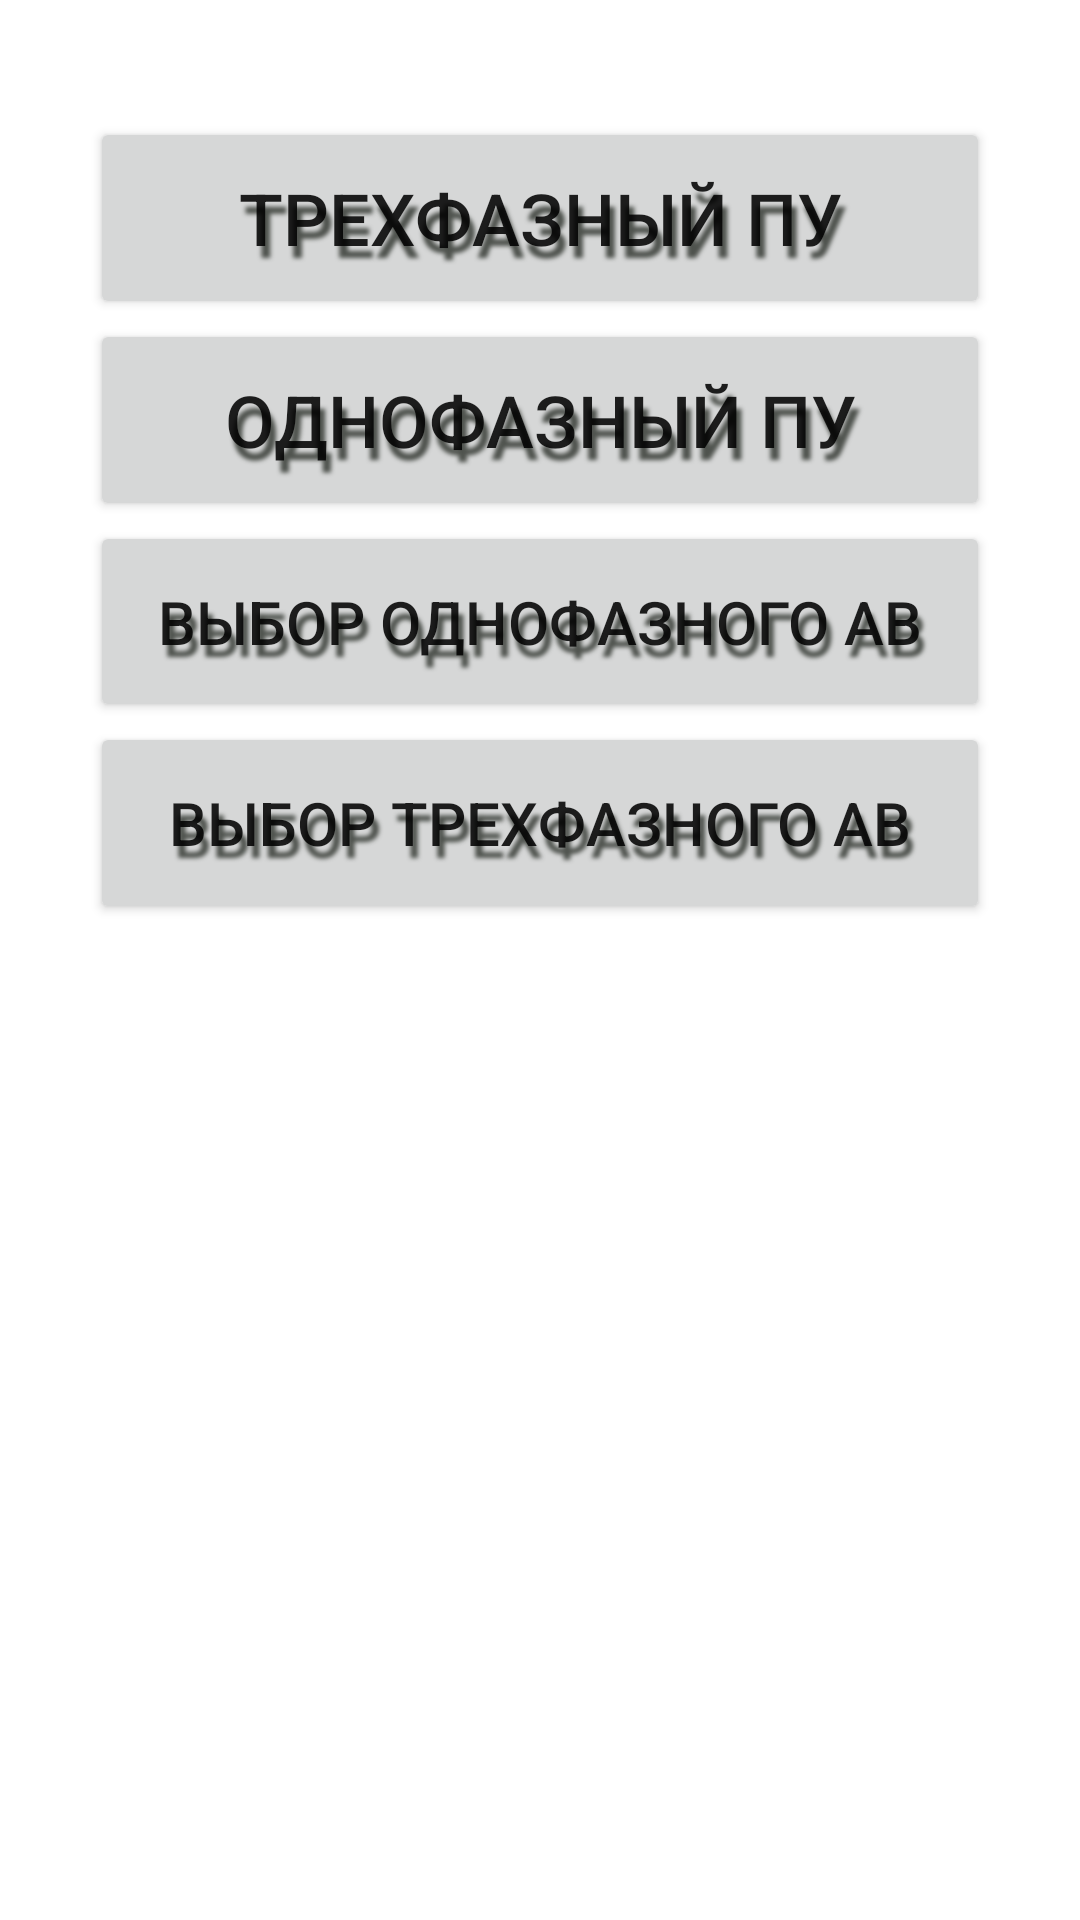

Produce the Android XML layout that renders to this screen, including the resource entries it uses.
<!-- AndroidManifest.xml: application theme Theme.PowerMetr -->
<!-- res/layout/activity_main.xml -->
<?xml version="1.0" encoding="utf-8"?>
<androidx.constraintlayout.widget.ConstraintLayout xmlns:android="http://schemas.android.com/apk/res/android"
    xmlns:app="http://schemas.android.com/apk/res-auto"
    xmlns:tools="http://schemas.android.com/tools"
    android:layout_width="match_parent"
    android:layout_height="match_parent"
    android:addStatesFromChildren="false"
    android:backgroundTint="#D81B60"
    android:soundEffectsEnabled="false"
    android:splitMotionEvents="false"
    tools:context=".MainActivity">

    <Button
        android:id="@+id/button9"
        android:layout_width="0dp"
        android:layout_height="0dp"
        android:layout_marginStart="30dp"
        android:layout_marginEnd="30dp"
        android:layout_marginBottom="332dp"
        android:onClick="goToAnActivity4"
        android:shadowColor="#4F534E"
        android:shadowDx="5"
        android:shadowDy="12"
        android:shadowRadius="3"
        android:text="Выбор трехфазного АВ"
        android:textSize="20sp"
        app:cornerRadius="25dp"
        app:layout_constraintBottom_toBottomOf="parent"
        app:layout_constraintEnd_toEndOf="parent"
        app:layout_constraintStart_toStartOf="parent"
        app:layout_constraintTop_toBottomOf="@+id/button5" />

    <Button
        android:id="@+id/button5"
        android:layout_width="0dp"
        android:layout_height="0dp"
        android:layout_marginStart="30dp"
        android:layout_marginEnd="30dp"
        android:onClick="goToAnActivity3"
        android:shadowColor="#4F534E"
        android:shadowDx="5"
        android:shadowDy="12"
        android:shadowRadius="3"
        android:text="Выбор однофазного АВ"
        android:textSize="20sp"
        app:cornerRadius="25dp"
        app:layout_constraintBottom_toTopOf="@+id/button9"
        app:layout_constraintEnd_toEndOf="parent"
        app:layout_constraintStart_toStartOf="parent"
        app:layout_constraintTop_toBottomOf="@+id/button4" />

    <androidx.constraintlayout.widget.Guideline
        android:id="@+id/guideline2"
        android:layout_width="wrap_content"
        android:layout_height="wrap_content"
        android:orientation="horizontal"
        app:layout_constraintGuide_begin="17dp" />

    <Button
        android:id="@+id/button"
        android:layout_width="0dp"
        android:layout_height="0dp"
        android:layout_marginStart="30dp"
        android:layout_marginTop="39dp"
        android:layout_marginEnd="30dp"
        android:checkable="false"
        android:clickable="false"
        android:onClick="goToAnActivity"
        android:shadowColor="#4F534E"
        android:shadowDx="5"
        android:shadowDy="12"
        android:shadowRadius="3"
        android:text="@string/main3f"
        android:textAlignment="center"
        android:textSize="24sp"
        app:cornerRadius="25dp"
        app:layout_constraintBottom_toTopOf="@+id/button4"
        app:layout_constraintEnd_toEndOf="parent"
        app:layout_constraintStart_toStartOf="parent"
        app:layout_constraintTop_toTopOf="parent" />

    <Button
        android:id="@+id/button4"
        android:layout_width="0dp"
        android:layout_height="0dp"
        android:layout_marginStart="30dp"
        android:layout_marginEnd="30dp"
        android:onClick="goToAnActivity2"
        android:shadowColor="#4F534E"
        android:shadowDx="5"
        android:shadowDy="12"
        android:shadowRadius="3"
        android:text="@string/main1f"
        android:textSize="24sp"
        app:cornerRadius="25dp"
        app:layout_constraintBottom_toTopOf="@+id/button5"
        app:layout_constraintEnd_toEndOf="parent"
        app:layout_constraintStart_toStartOf="parent"
        app:layout_constraintTop_toBottomOf="@+id/button" />

</androidx.constraintlayout.widget.ConstraintLayout>
<!-- resources referenced by this layout -->
<resources>
  <string name="main1f">Однофазный ПУ</string>
  <string name="main3f">Трехфазный ПУ</string>
  <style name="Theme.PowerMetr" parent="Theme.MaterialComponents.DayNight.DarkActionBar">
          
          <item name="colorPrimary">@color/my1</item>
          <item name="colorPrimaryVariant">@color/my1</item>
          <item name="colorOnPrimary">@color/white</item>
          
          <item name="colorSecondary">@color/teal_200</item>
          <item name="colorSecondaryVariant">@color/teal_700</item>
          <item name="colorOnSecondary">@color/black</item>
          
          <item name="android:statusBarColor" tools:targetApi="l">?attr/colorPrimaryVariant</item>
          
      </style>
  <color name="my1">#FF0589CF</color>
  <color name="white">#FFFFFFFF</color>
  <color name="teal_200">#FF03DAC5</color>
  <color name="teal_700">#FF018786</color>
  <color name="black">#FF000000</color>
</resources>
